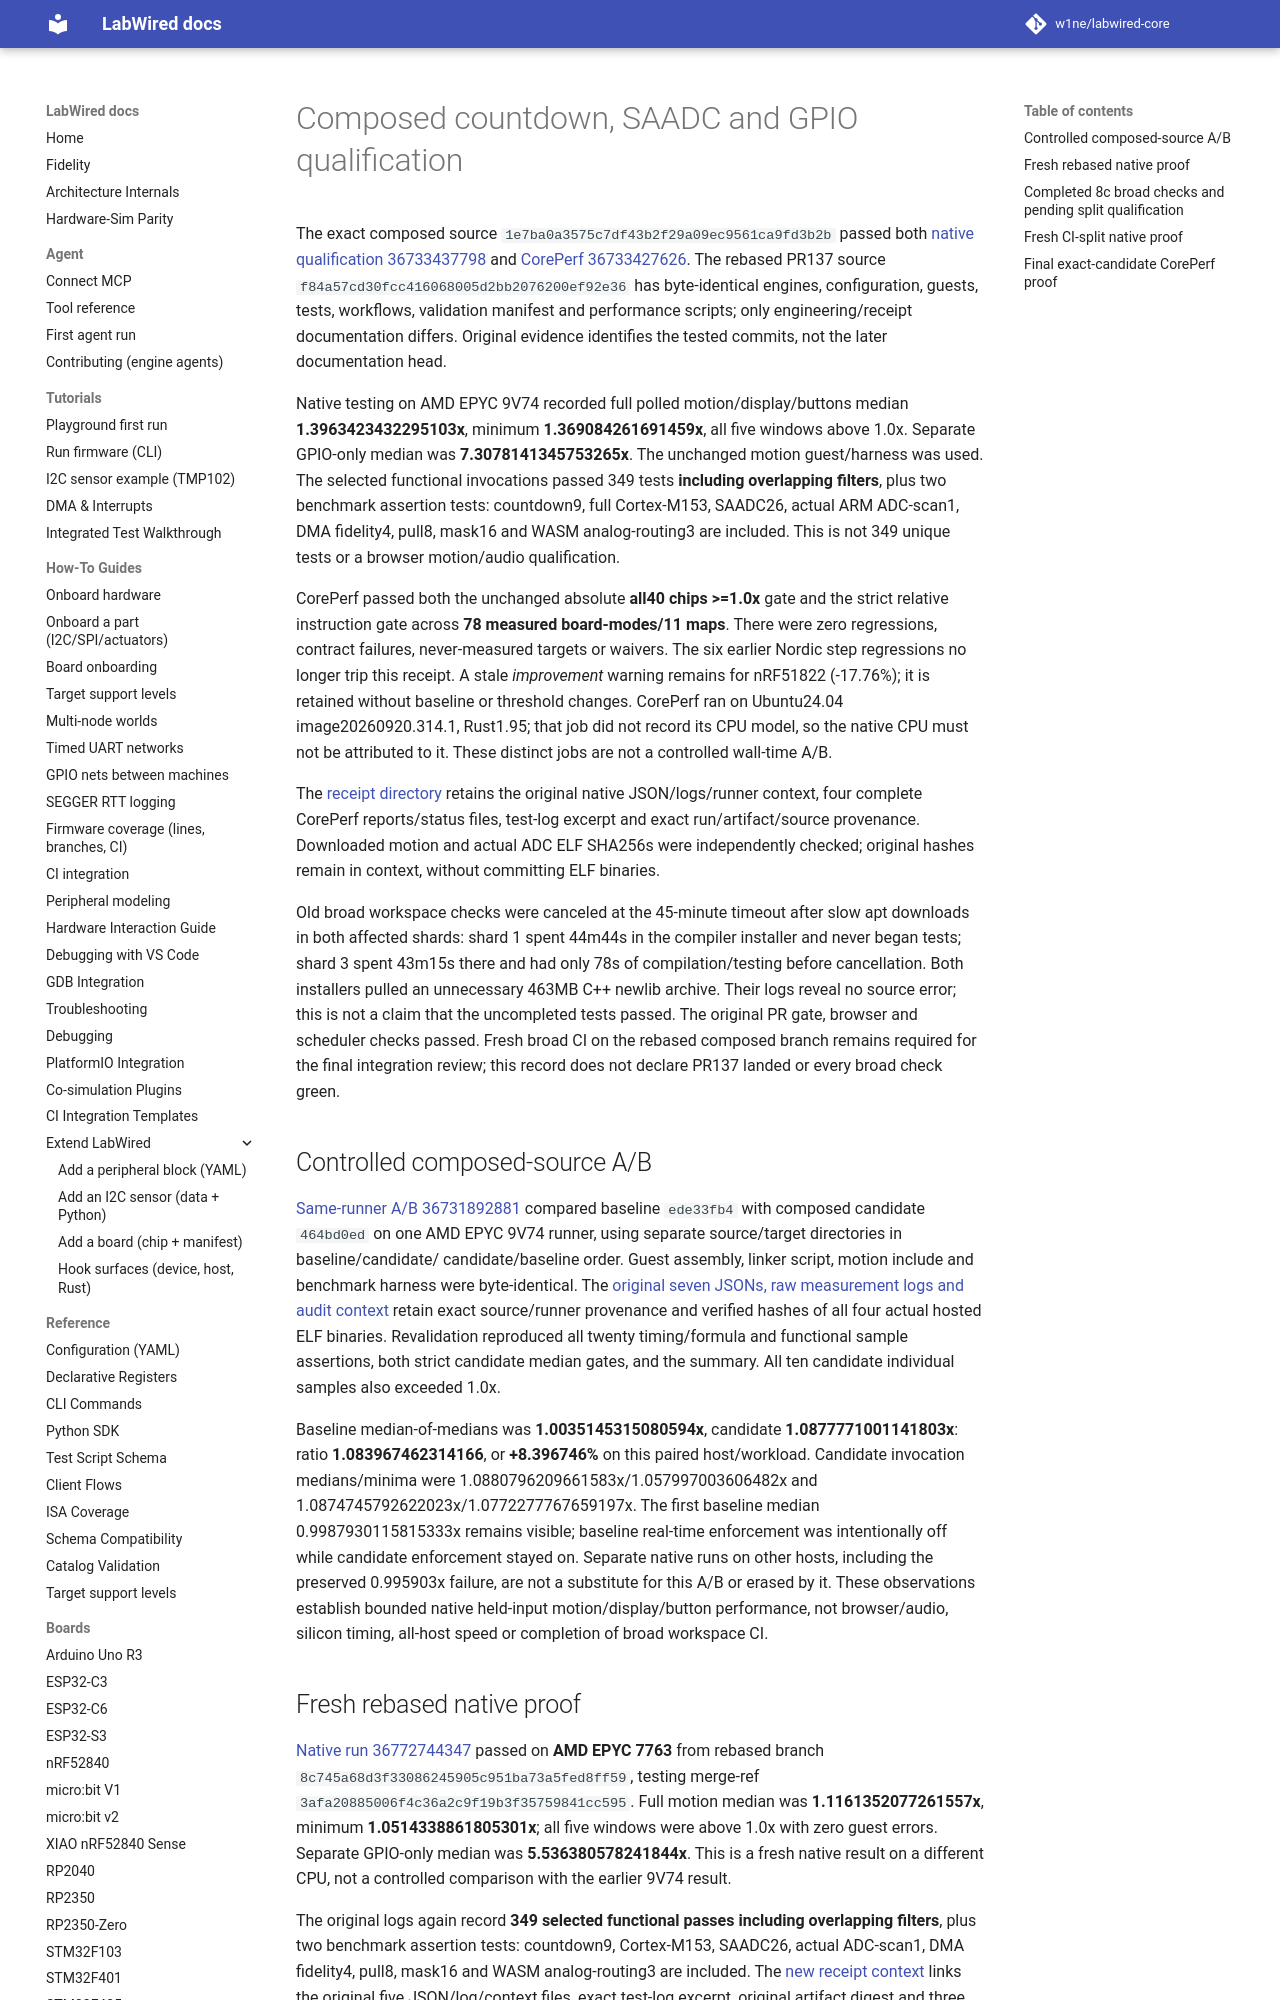

repository: CrispStrobe/labwired-core · page: engineering/microbit-composed-qualification/index.html · generator: mkdocs

# Composed countdown, SAADC and GPIO qualification

The exact composed source `1e7ba0a3575c7df43b2f29a09ec9561ca9fd3b2b`
passed both [native qualification 36733437798](https://github.com/CrispStrobe/labwired-core/actions/runs/36733437798)
and [CorePerf 36733427626](https://github.com/CrispStrobe/labwired-core/actions/runs/36733427626).
The rebased PR137 source `f84a57cd30fcc416068005d2bb2076200ef92e36`
has byte-identical engines, configuration, guests, tests, workflows, validation
manifest and performance scripts; only engineering/receipt documentation differs.
Original evidence identifies the tested commits, not the later documentation head.

Native testing on AMD EPYC 9V74 recorded full polled motion/display/buttons
median **1.3963423432295103x**, minimum **1.369084261691459x**, all five
windows above 1.0x. Separate GPIO-only median was **7.3078141345753265x**.
The unchanged motion guest/harness was used. The selected functional invocations
passed 349 tests **including overlapping filters**, plus two benchmark assertion
tests: countdown9, full Cortex-M153, SAADC26, actual ARM ADC-scan1,
DMA fidelity4, pull8, mask16 and WASM analog-routing3 are included. This is not
349 unique tests or a browser motion/audio qualification.

CorePerf passed both the unchanged absolute **all40 chips >=1.0x** gate and the
strict relative instruction gate across **78 measured board-modes/11 maps**.
There were zero regressions, contract failures, never-measured targets or waivers.
The six earlier Nordic step regressions no longer trip this receipt. A stale
*improvement* warning remains for nRF51822 (-17.76%); it is retained without
baseline or threshold changes. CorePerf ran on Ubuntu24.04 image20260920.314.1,
Rust1.95; that job did not record its CPU model, so the native CPU must not be
attributed to it. These distinct jobs are not a controlled wall-time A/B.

The [receipt directory](../receipts/2026-09-30-microbit-composed-1e7/qualification-context.json)
retains the original native JSON/logs/runner context, four complete CorePerf
reports/status files, test-log excerpt and exact run/artifact/source provenance.
Downloaded motion and actual ADC ELF SHA256s were independently checked;
original hashes remain in context, without committing ELF binaries.

Old broad workspace checks were canceled at the 45-minute timeout after slow
apt downloads in both affected shards: shard 1 spent 44m44s in the compiler
installer and never began tests; shard 3 spent 43m15s there and had only 78s of
compilation/testing before cancellation. Both installers pulled an unnecessary
463MB C++ newlib archive. Their logs reveal no source error; this is not a
claim that the uncompleted tests passed.
The original PR gate, browser and scheduler checks passed. Fresh broad CI on
the rebased composed branch remains required for the final integration review;
this record does not declare PR137 landed or every broad check green.

## Controlled composed-source A/B

[Same-runner A/B 36731892881](https://github.com/CrispStrobe/labwired-core/actions/runs/36731892881)
compared baseline `ede33fb4` with composed candidate `464bd0ed` on one AMD EPYC
9V74 runner, using separate source/target directories in baseline/candidate/
candidate/baseline order. Guest assembly, linker script, motion include and
benchmark harness were byte-identical. The [original seven JSONs, raw measurement logs and audit context](../receipts/2026-09-30-microbit-composed-isolated-ab-36731892881/qualification-context.json)
retain exact source/runner provenance and verified hashes of all four actual
hosted ELF binaries. Revalidation reproduced all twenty timing/formula and
functional sample assertions, both strict candidate median gates, and the
summary. All ten candidate individual samples also exceeded 1.0x.

Baseline median-of-medians was **1.0035145315080594x**, candidate
**1.0877771001141803x**: ratio **1.083967462314166**, or **+8.396746%** on this
paired host/workload. Candidate invocation medians/minima were
1.0880796209661583x/1.057997003606482x and
1.0874745792622023x/1.0772277767659197x. The first baseline median
0.9987930115815333x remains visible; baseline real-time enforcement was
intentionally off while candidate enforcement stayed on. Separate native
runs on other hosts, including the preserved 0.995903x failure, are not a
substitute for this A/B or erased by it. These observations establish bounded
native held-input motion/display/button performance, not browser/audio,
silicon timing, all-host speed or completion of broad workspace CI.
